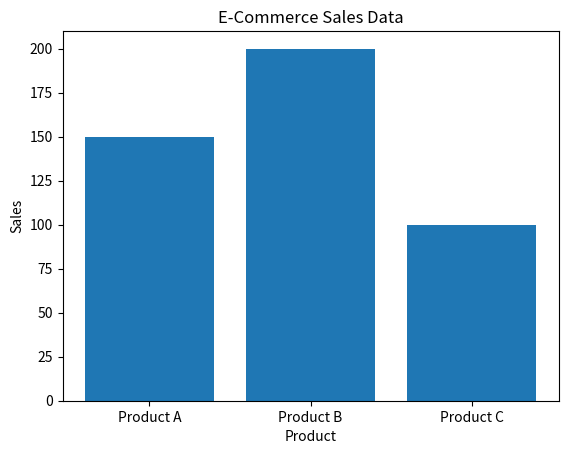

This figure's Python source:
import pandas as pd
import matplotlib.pyplot as plt

# Load sample dataset
data = pd.DataFrame({
    'Product': ['Product A', 'Product B', 'Product C'],
    'Sales': [150, 200, 100]
})

# Plot visualization
plt.bar(data['Product'], data['Sales'])
plt.title('E-Commerce Sales Data')
plt.xlabel('Product')
plt.ylabel('Sales')
plt.show()
